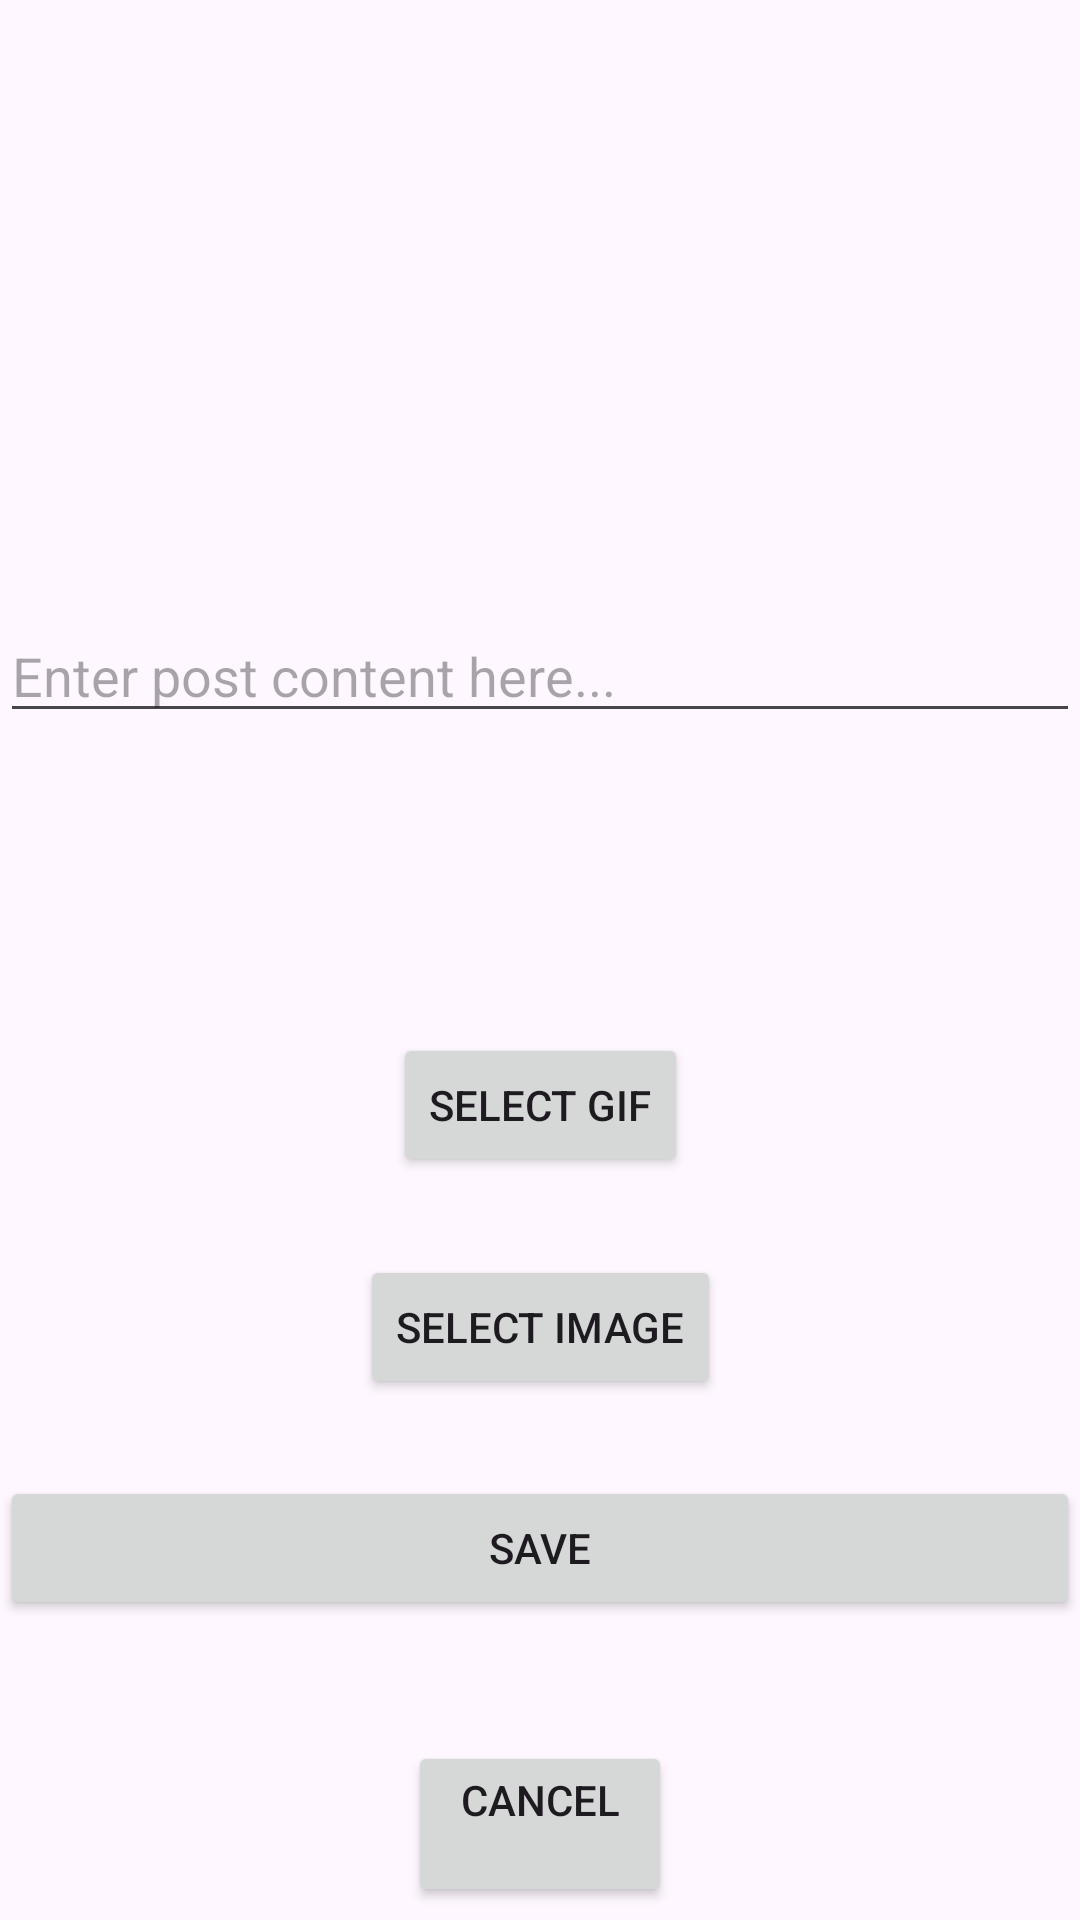

This screen was rendered from an Android layout file. Write that file and the resources it references.
<!-- AndroidManifest.xml: application theme Theme.MyAndroidApplication -->
<!-- res/layout/fragment_edit_post.xml -->
<?xml version="1.0" encoding="utf-8"?>
<androidx.constraintlayout.widget.ConstraintLayout xmlns:android="http://schemas.android.com/apk/res/android"
    xmlns:app="http://schemas.android.com/apk/res-auto"
    xmlns:tools="http://schemas.android.com/tools"
    android:layout_width="match_parent"
    android:layout_height="match_parent"
    tools:context=".Modules.Posts.EditPostFragment">

    <ImageView
        android:id="@+id/imageViewPost"
        android:layout_width="0dp"
        android:layout_height="200dp"
        android:visibility="gone"
        android:contentDescription="@string/post_image"
        app:layout_constraintBottom_toTopOf="@+id/buttonSelectGif"
        app:layout_constraintEnd_toEndOf="parent"
        app:layout_constraintStart_toStartOf="parent"
        app:layout_constraintTop_toTopOf="parent"
        app:layout_constraintVertical_bias="0.3"
        app:layout_constraintHorizontal_bias="0.5"
        tools:srcCompat="@tools:sample/avatars" />

    <EditText
        android:id="@+id/editTextPostContent"
        android:layout_width="0dp"
        android:layout_height="wrap_content"
        android:hint="@string/post_content_hint"
        app:layout_constraintBottom_toTopOf="@+id/buttonSelectGif"
        app:layout_constraintEnd_toEndOf="parent"
        app:layout_constraintStart_toStartOf="parent"
        app:layout_constraintTop_toBottomOf="@+id/imageViewPost"
        app:layout_constraintHorizontal_bias="0.5"
        tools:layout_editor_absoluteX="16dp"
        tools:layout_editor_absoluteY="100dp" />

    <Button
        android:id="@+id/buttonSelectGif"
        android:layout_width="wrap_content"
        android:layout_height="wrap_content"
        android:text="@string/select_gif"
        app:layout_constraintBottom_toTopOf="@+id/buttonSavePost"
        app:layout_constraintEnd_toEndOf="parent"
        app:layout_constraintStart_toStartOf="parent"
        app:layout_constraintTop_toBottomOf="@+id/editTextPostContent"
        app:layout_constraintHorizontal_bias="0.5"
        tools:layout_editor_absoluteX="16dp"
        tools:layout_editor_absoluteY="200dp" />

    <Button
        android:id="@+id/buttonSelectImage"
        android:layout_width="wrap_content"
        android:layout_height="wrap_content"
        android:text="@string/select_image"
        app:layout_constraintBottom_toTopOf="@+id/buttonSelectGif"
        app:layout_constraintEnd_toEndOf="parent"
        app:layout_constraintStart_toStartOf="parent"
        app:layout_constraintTop_toBottomOf="@+id/buttonSavePost"
        app:layout_constraintHorizontal_bias="0.5"
        tools:layout_editor_absoluteX="16dp"
        tools:layout_editor_absoluteY="250dp" />

    <Button
        android:id="@+id/buttonSavePost"
        android:layout_width="0dp"
        android:layout_height="wrap_content"
        android:text="@string/save"
        app:layout_constraintBottom_toBottomOf="parent"
        app:layout_constraintEnd_toEndOf="parent"
        app:layout_constraintStart_toStartOf="parent"
        app:layout_constraintTop_toBottomOf="@+id/buttonSelectGif"
        app:layout_constraintHorizontal_bias="0.5"
        app:layout_constraintVertical_bias="0.8" />

    <Button
        android:id="@+id/buttonCancel"
        android:layout_width="wrap_content"
        android:layout_height="wrap_content"
        android:text="@string/cancel"
        app:layout_constraintBottom_toBottomOf="parent"
        app:layout_constraintEnd_toEndOf="parent"
        app:layout_constraintStart_toStartOf="parent"
        app:layout_constraintTop_toBottomOf="@+id/buttonSavePost"
        app:layout_constraintHorizontal_bias="0.5"
        app:layout_constraintVertical_bias="0.9" />

</androidx.constraintlayout.widget.ConstraintLayout>
<!-- resources referenced by this layout -->
<resources>
  <string name="cancel">cancel\n</string>
  <string name="post_content_hint">Enter post content here...</string>
  <string name="post_image">post image</string>
  <string name="save">save</string>
  <string name="select_gif">Select GIF</string>
  <string name="select_image">select image</string>
  <style name="Theme.MyAndroidApplication" parent="Base.Theme.MyAndroidApplication" />
  <style name="Base.Theme.MyAndroidApplication" parent="Theme.Material3.DayNight">
          
          
      </style>
</resources>
